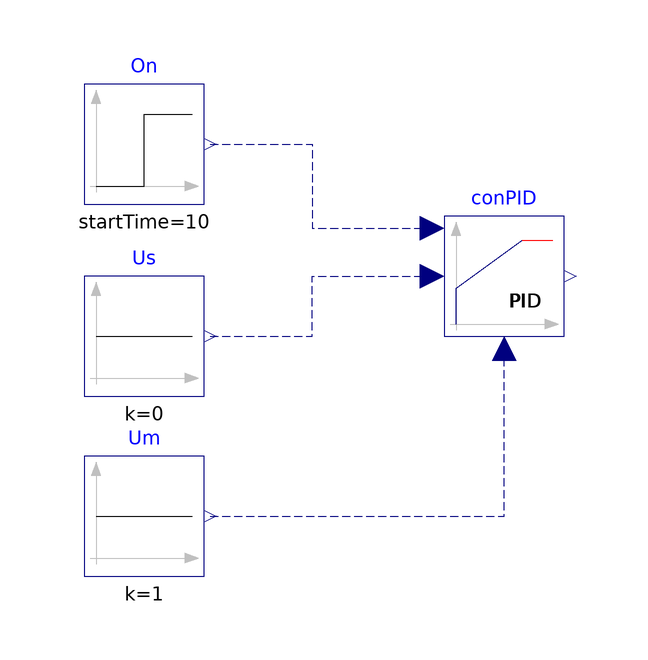

Above is the diagram view of the following Modelica model: its components placed by their Placement annotations and its connect equations drawn as lines.

model pid
  import WaterSideSystem;
  extends Modelica.Icons.Example;
  WaterSideSystem.BaseClasses.Control.pid conPID(
    controllerType=Modelica.Blocks.Types.SimpleController.PI,
    k=1,
    Ti=60,
    reverseAction=true)
    annotation (Placement(transformation(extent={{-10,-10},{10,10}})));
  Modelica.Blocks.Sources.Step On(
    startTime=10,
    height=-1,
    offset=1) annotation (Placement(transformation(extent={{-70,12},{-50,32}})));
  Modelica.Blocks.Sources.Constant Us(k=0)
    annotation (Placement(transformation(extent={{-70,-20},{-50,0}})));
  Modelica.Blocks.Sources.Constant Um(k=1)
    annotation (Placement(transformation(extent={{-70,-50},{-50,-30}})));
equation
  connect(On.y, conPID.On) annotation (Line(
      points={{-49,22},{-32,22},{-32,8},{-12,8}},
      color={0,0,127},
      smooth=Smooth.None,
      pattern=LinePattern.Dash));
  connect(Us.y, conPID.u_s) annotation (Line(
      points={{-49,-10},{-32,-10},{-32,0},{-12,0}},
      color={0,0,127},
      smooth=Smooth.None,
      pattern=LinePattern.Dash));
  connect(Um.y, conPID.u_m) annotation (Line(
      points={{-49,-40},{0,-40},{0,-12}},
      color={0,0,127},
      smooth=Smooth.None,
      pattern=LinePattern.Dash));
  annotation (__Dymola_Commands(file=
          "modelica://ChillerPlantSystem/Resources/Scripts/Dymola/BaseClasses/Control/Example/Test_PID.mos"
        "Simulate and plot"),
        Diagram(coordinateSystem(preserveAspectRatio=false, extent={{-100,
            -100},{100,100}}), graphics),
    experiment(StopTime=50),
    __Dymola_experimentSetupOutput);
end pid;